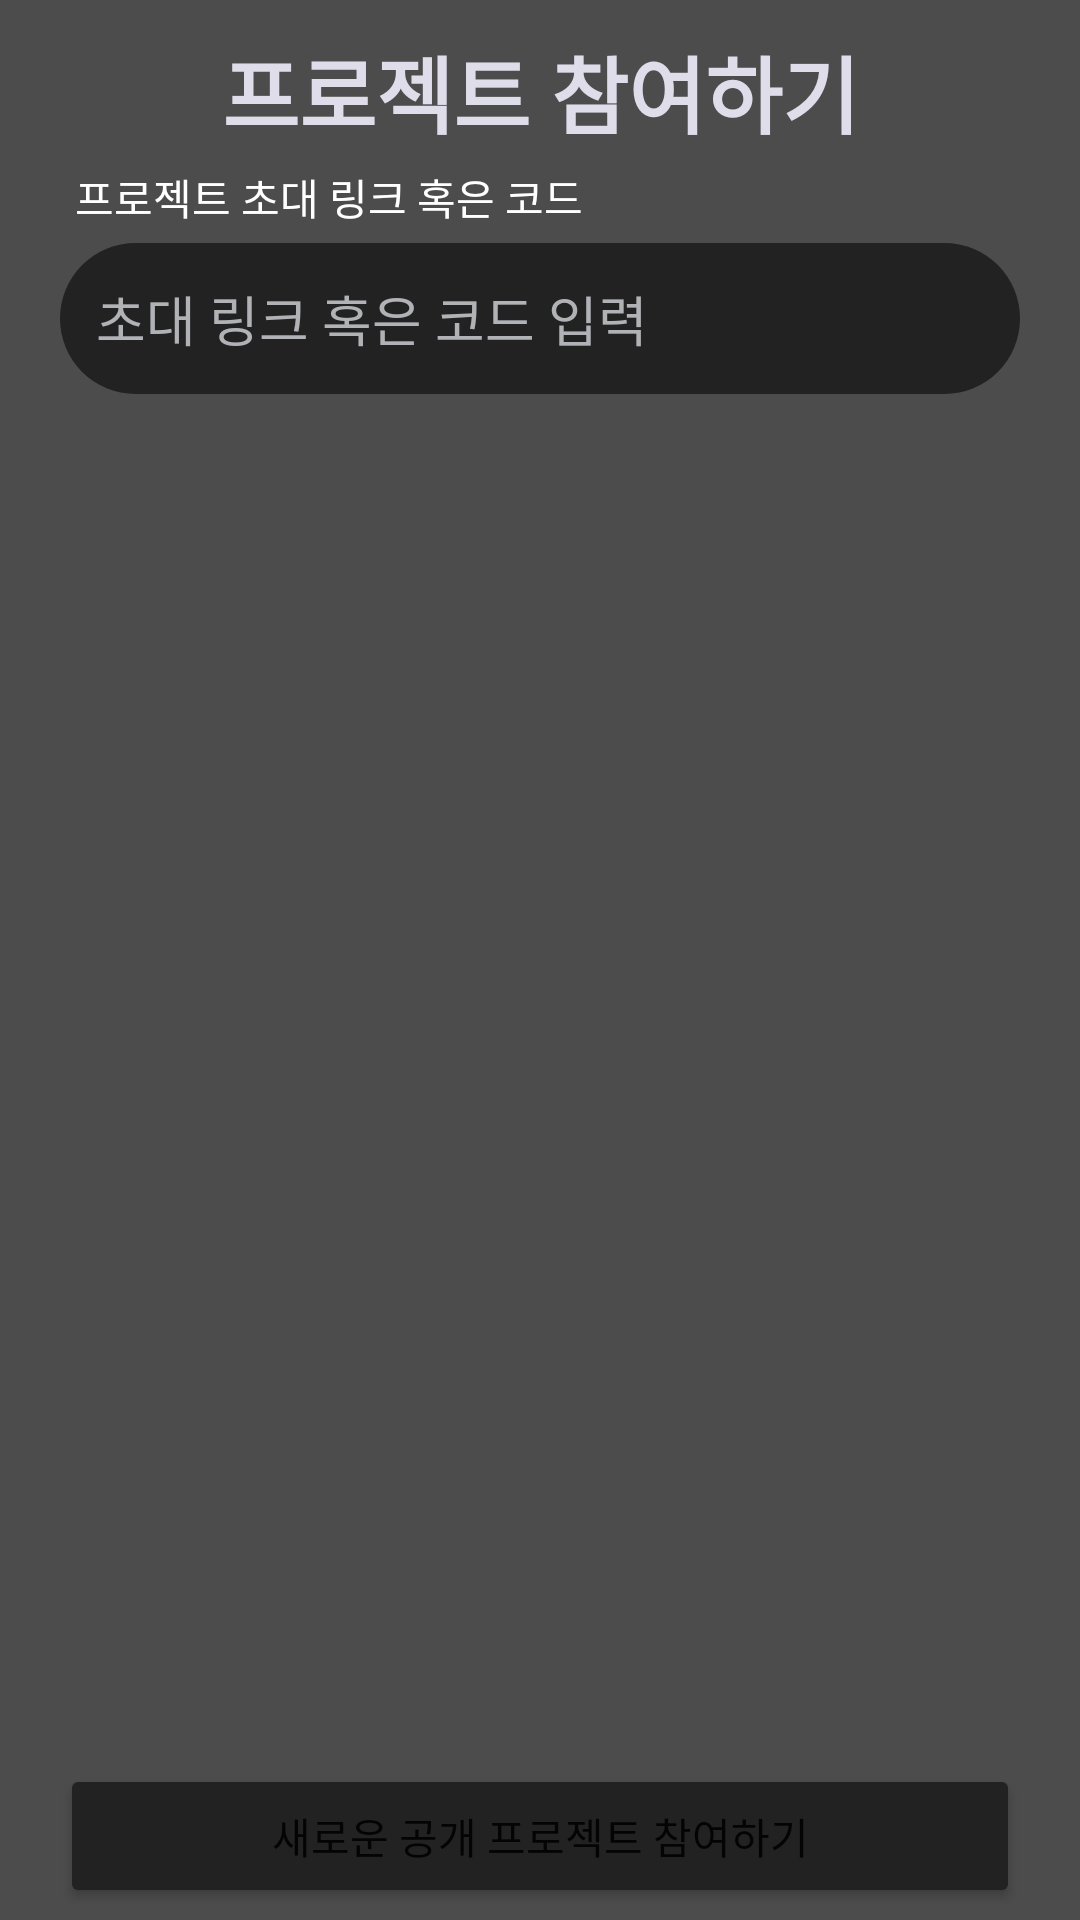

Produce the Android XML layout that renders to this screen, including the resource entries it uses.
<!-- AndroidManifest.xml: application theme Theme.TeamnovaPersonalProjectProjecting -->
<!-- res/layout/activity_join_new_project.xml -->
<?xml version="1.0" encoding="utf-8"?>
<androidx.constraintlayout.widget.ConstraintLayout xmlns:android="http://schemas.android.com/apk/res/android"
    android:layout_width="match_parent"
    android:layout_height="match_parent"
    xmlns:app="http://schemas.android.com/apk/res-auto"
    android:background="@color/default_app_color_b1">


    <TextView
        android:id="@+id/project_add_title"
        android:layout_width="wrap_content"
        android:layout_height="wrap_content"
        android:text="프로젝트 참여하기"
        android:textColor="@color/default_app_color_bl4"
        app:layout_constraintStart_toStartOf="parent"
        app:layout_constraintEnd_toEndOf="parent"
        app:layout_constraintTop_toTopOf="parent"
        android:textSize="28sp"
        android:textStyle="bold"
        android:layout_margin="10dp"
        />

    <TextView
        android:layout_width="wrap_content"
        android:layout_height="wrap_content"
        app:layout_constraintBottom_toTopOf="@id/project_join_input"
        app:layout_constraintStart_toStartOf="parent"
        android:text="프로젝트 초대 링크 혹은 코드"
        android:layout_marginStart="25dp"
        android:layout_marginBottom="5dp"
        android:textColor="@color/white"
        />

    <EditText
        android:id="@+id/project_join_input"
        android:layout_width="0dp"
        android:layout_height="wrap_content"
        android:layout_marginHorizontal="20dp"
        android:layout_marginTop="30dp"
        app:layout_constraintTop_toBottomOf="@id/project_add_title"
        app:layout_constraintStart_toStartOf="parent"
        app:layout_constraintEnd_toEndOf="parent"
        android:background="@drawable/round_background_padding1"
        android:backgroundTint="@color/default_app_color_d1"
        android:hint="초대 링크 혹은 코드 입력"
        android:textColor="@color/white"
        android:textColorHint="@color/default_app_color_bl3"
        />


    <Button
        android:id="@+id/project_join_button"
        android:layout_width="match_parent"
        android:layout_height="wrap_content"
        android:layout_marginHorizontal="20dp"
        android:layout_marginVertical="4dp"
        android:text="새로운 공개 프로젝트 참여하기"
        android:backgroundTint="@color/default_app_color_d1"
        app:layout_constraintBottom_toBottomOf="parent"
        app:layout_constraintStart_toStartOf="parent"
        app:layout_constraintEnd_toEndOf="parent"/>

</androidx.constraintlayout.widget.ConstraintLayout>
<!-- resources referenced by this layout -->
<resources>
  <color name="default_app_color_b1">#4C4C4C</color>
  <color name="default_app_color_bl3">#B0B2B6</color>
  <color name="default_app_color_bl4">#DFDDEA</color>
  <color name="default_app_color_d1">#222222</color>
  <color name="white">#FFFFFFFF</color>
  <!-- drawable round_background_padding1 (drawable) -->
  <?xml version="1.0" encoding="utf-8"?>
  <shape xmlns:android="http://schemas.android.com/apk/res/android">
      <solid android:color="@color/white"/>
      <size android:width="24dp" android:height="24dp"/>
      <corners android:radius="124dp"/>
      <padding android:left="12dp" android:top="12dp" android:right="12dp" android:bottom="12dp"/>
  </shape>
  <style name="Theme.TeamnovaPersonalProjectProjecting" parent="Theme.MaterialComponents.DayNight.NoActionBar">
          
          <item name="colorPrimary">@color/default_app_color_bl1</item>
          <item name="colorPrimaryVariant">@color/default_app_color_d1</item>
          <item name="colorOnPrimary">@color/white</item>
          
          <item name="colorSecondary">@color/teal_200</item>
          <item name="colorSecondaryVariant">@color/teal_700</item>
          <item name="colorOnSecondary">@color/black</item>
          
          <item name="android:statusBarColor">?attr/colorPrimaryVariant</item>
          
      </style>
  <color name="default_app_color_bl1">#8A8A8A</color>
  <color name="teal_200">#FF03DAC5</color>
  <color name="teal_700">#FF018786</color>
  <color name="black">#FF000000</color>
</resources>
